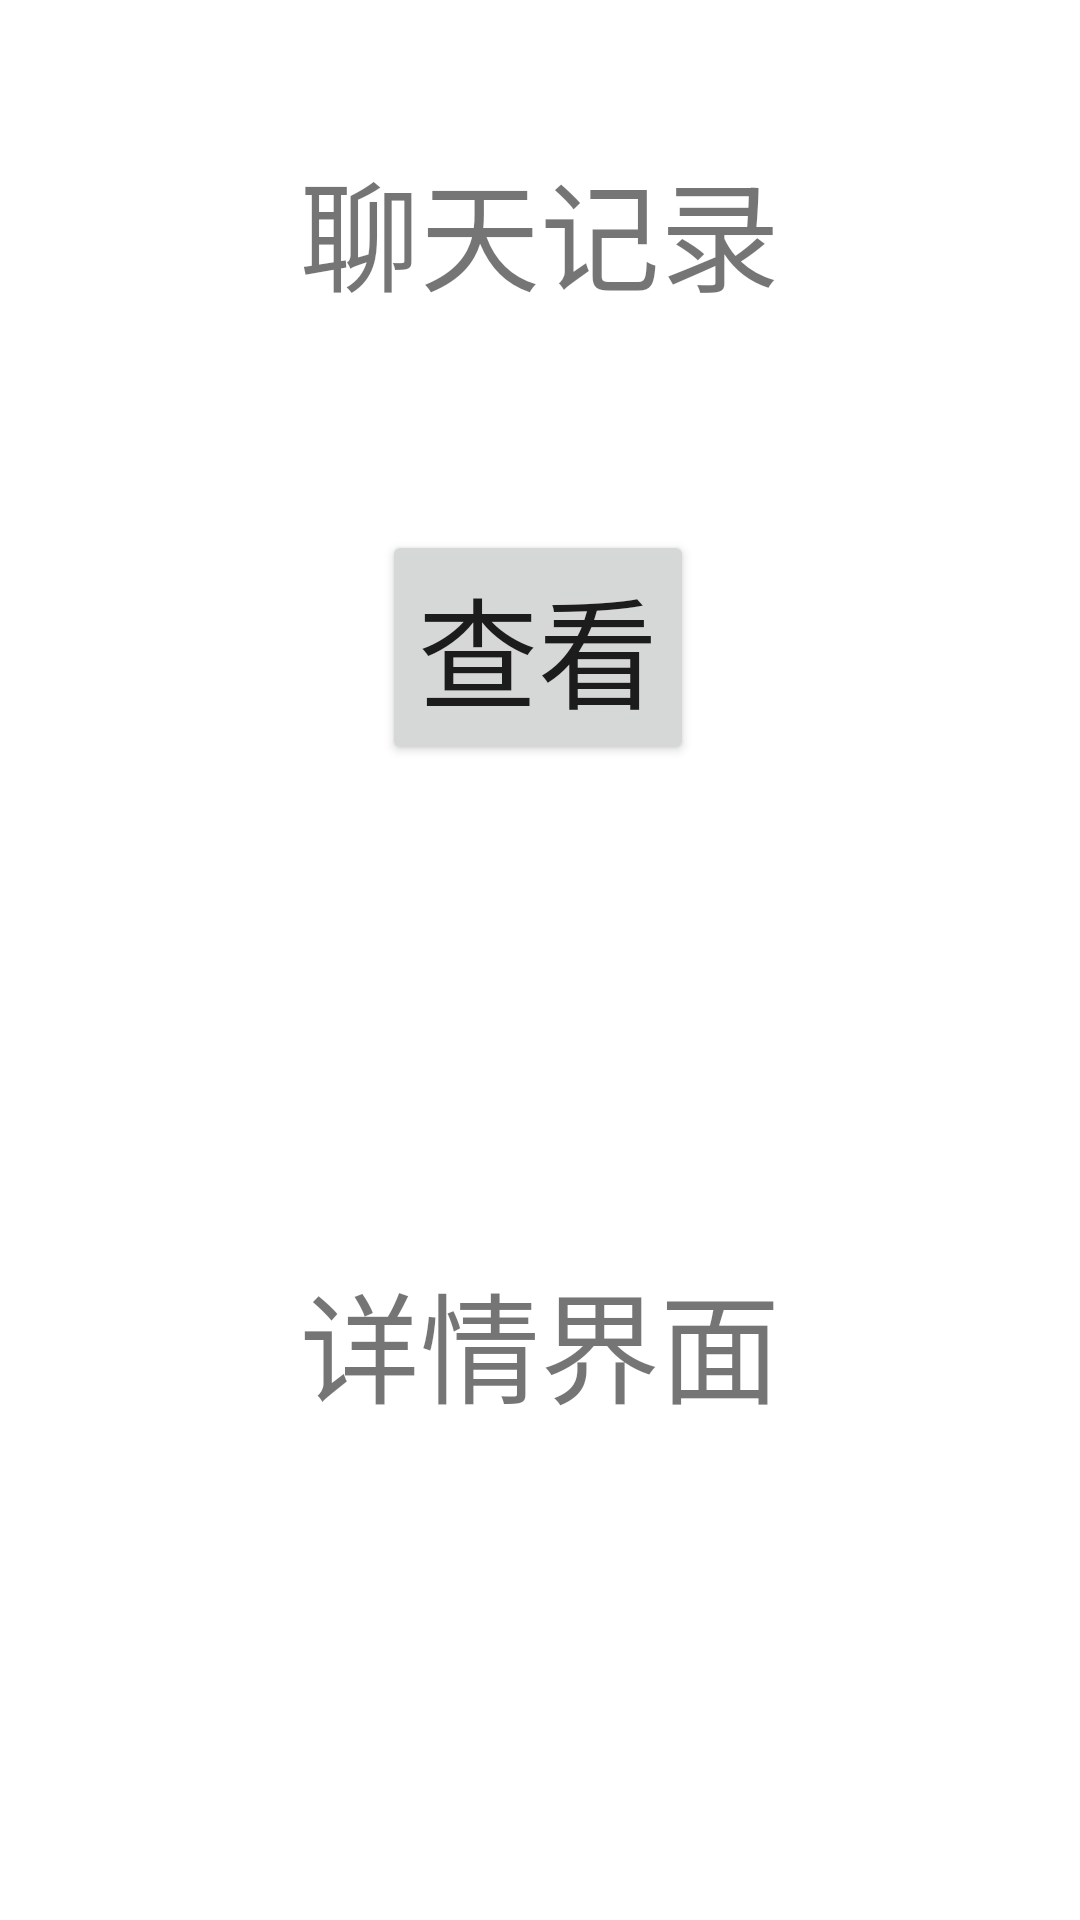

Reconstruct the res/layout file that produces this screen, plus the resources it refers to.
<!-- AndroidManifest.xml: application theme Theme.Leiwechat -->
<!-- res/layout/activity_2.xml -->
<?xml version="1.0" encoding="utf-8"?>
<androidx.constraintlayout.widget.ConstraintLayout xmlns:android="http://schemas.android.com/apk/res/android"
    xmlns:app="http://schemas.android.com/apk/res-auto"
    xmlns:tools="http://schemas.android.com/tools"
    android:layout_width="match_parent"
    android:layout_height="match_parent"
    tools:context=".Activity2">

    <TextView
        android:id="@+id/textView_2top"
        android:layout_width="0dp"
        android:layout_height="wrap_content"
        android:gravity="center"
        android:text="聊天记录"
        android:textSize="40dp"
        app:layout_constraintBottom_toBottomOf="parent"
        app:layout_constraintEnd_toEndOf="parent"
        app:layout_constraintHorizontal_bias="0.431"
        app:layout_constraintStart_toStartOf="parent"
        app:layout_constraintTop_toTopOf="parent"
        app:layout_constraintVertical_bias="0.082" />

    <Button
        android:id="@+id/buttonck"
        android:layout_width="wrap_content"
        android:layout_height="wrap_content"
        android:layout_marginBottom="300dp"
        android:text="查看"
        android:textSize="40dp"
        app:layout_constraintBottom_toBottomOf="parent"
        app:layout_constraintEnd_toEndOf="parent"
        app:layout_constraintHorizontal_bias="0.497"
        app:layout_constraintStart_toStartOf="parent"
        app:layout_constraintTop_toBottomOf="@+id/textView_2top"
        app:layout_constraintVertical_bias="0.453" />

    <TextView
        android:id="@+id/textView2bottom"
        android:layout_width="0dp"
        android:layout_height="wrap_content"
        android:gravity="center"
        android:text="详情界面"
        android:textSize="40dp"
        app:layout_constraintBottom_toBottomOf="parent"
        app:layout_constraintEnd_toEndOf="parent"
        app:layout_constraintStart_toStartOf="parent"
        app:layout_constraintTop_toBottomOf="@+id/buttonck" />
</androidx.constraintlayout.widget.ConstraintLayout>
<!-- resources referenced by this layout -->
<resources>
  <style name="Theme.Leiwechat" parent="Theme.MaterialComponents.DayNight.DarkActionBar">
          
          <item name="colorPrimary">@color/purple_500</item>
          <item name="colorPrimaryVariant">@color/purple_700</item>
          <item name="colorOnPrimary">@color/white</item>
          
          <item name="colorSecondary">@color/teal_200</item>
          <item name="colorSecondaryVariant">@color/teal_700</item>
          <item name="colorOnSecondary">@color/black</item>
          
          <item name="android:statusBarColor" tools:targetApi="l">?attr/colorPrimaryVariant</item>
          
      </style>
  <!-- not gathered from this repository: default colours our renderer supplied (Android Studio template values) -->
  <color name="purple_500">#FF6200EE</color>
  <color name="purple_700">#FF3700B3</color>
  <color name="teal_200">#FF03DAC5</color>
  <color name="teal_700">#FF018786</color>
  <color name="black">#FF000000</color>
  <color name="white">#FFFFFFFF</color>
</resources>
